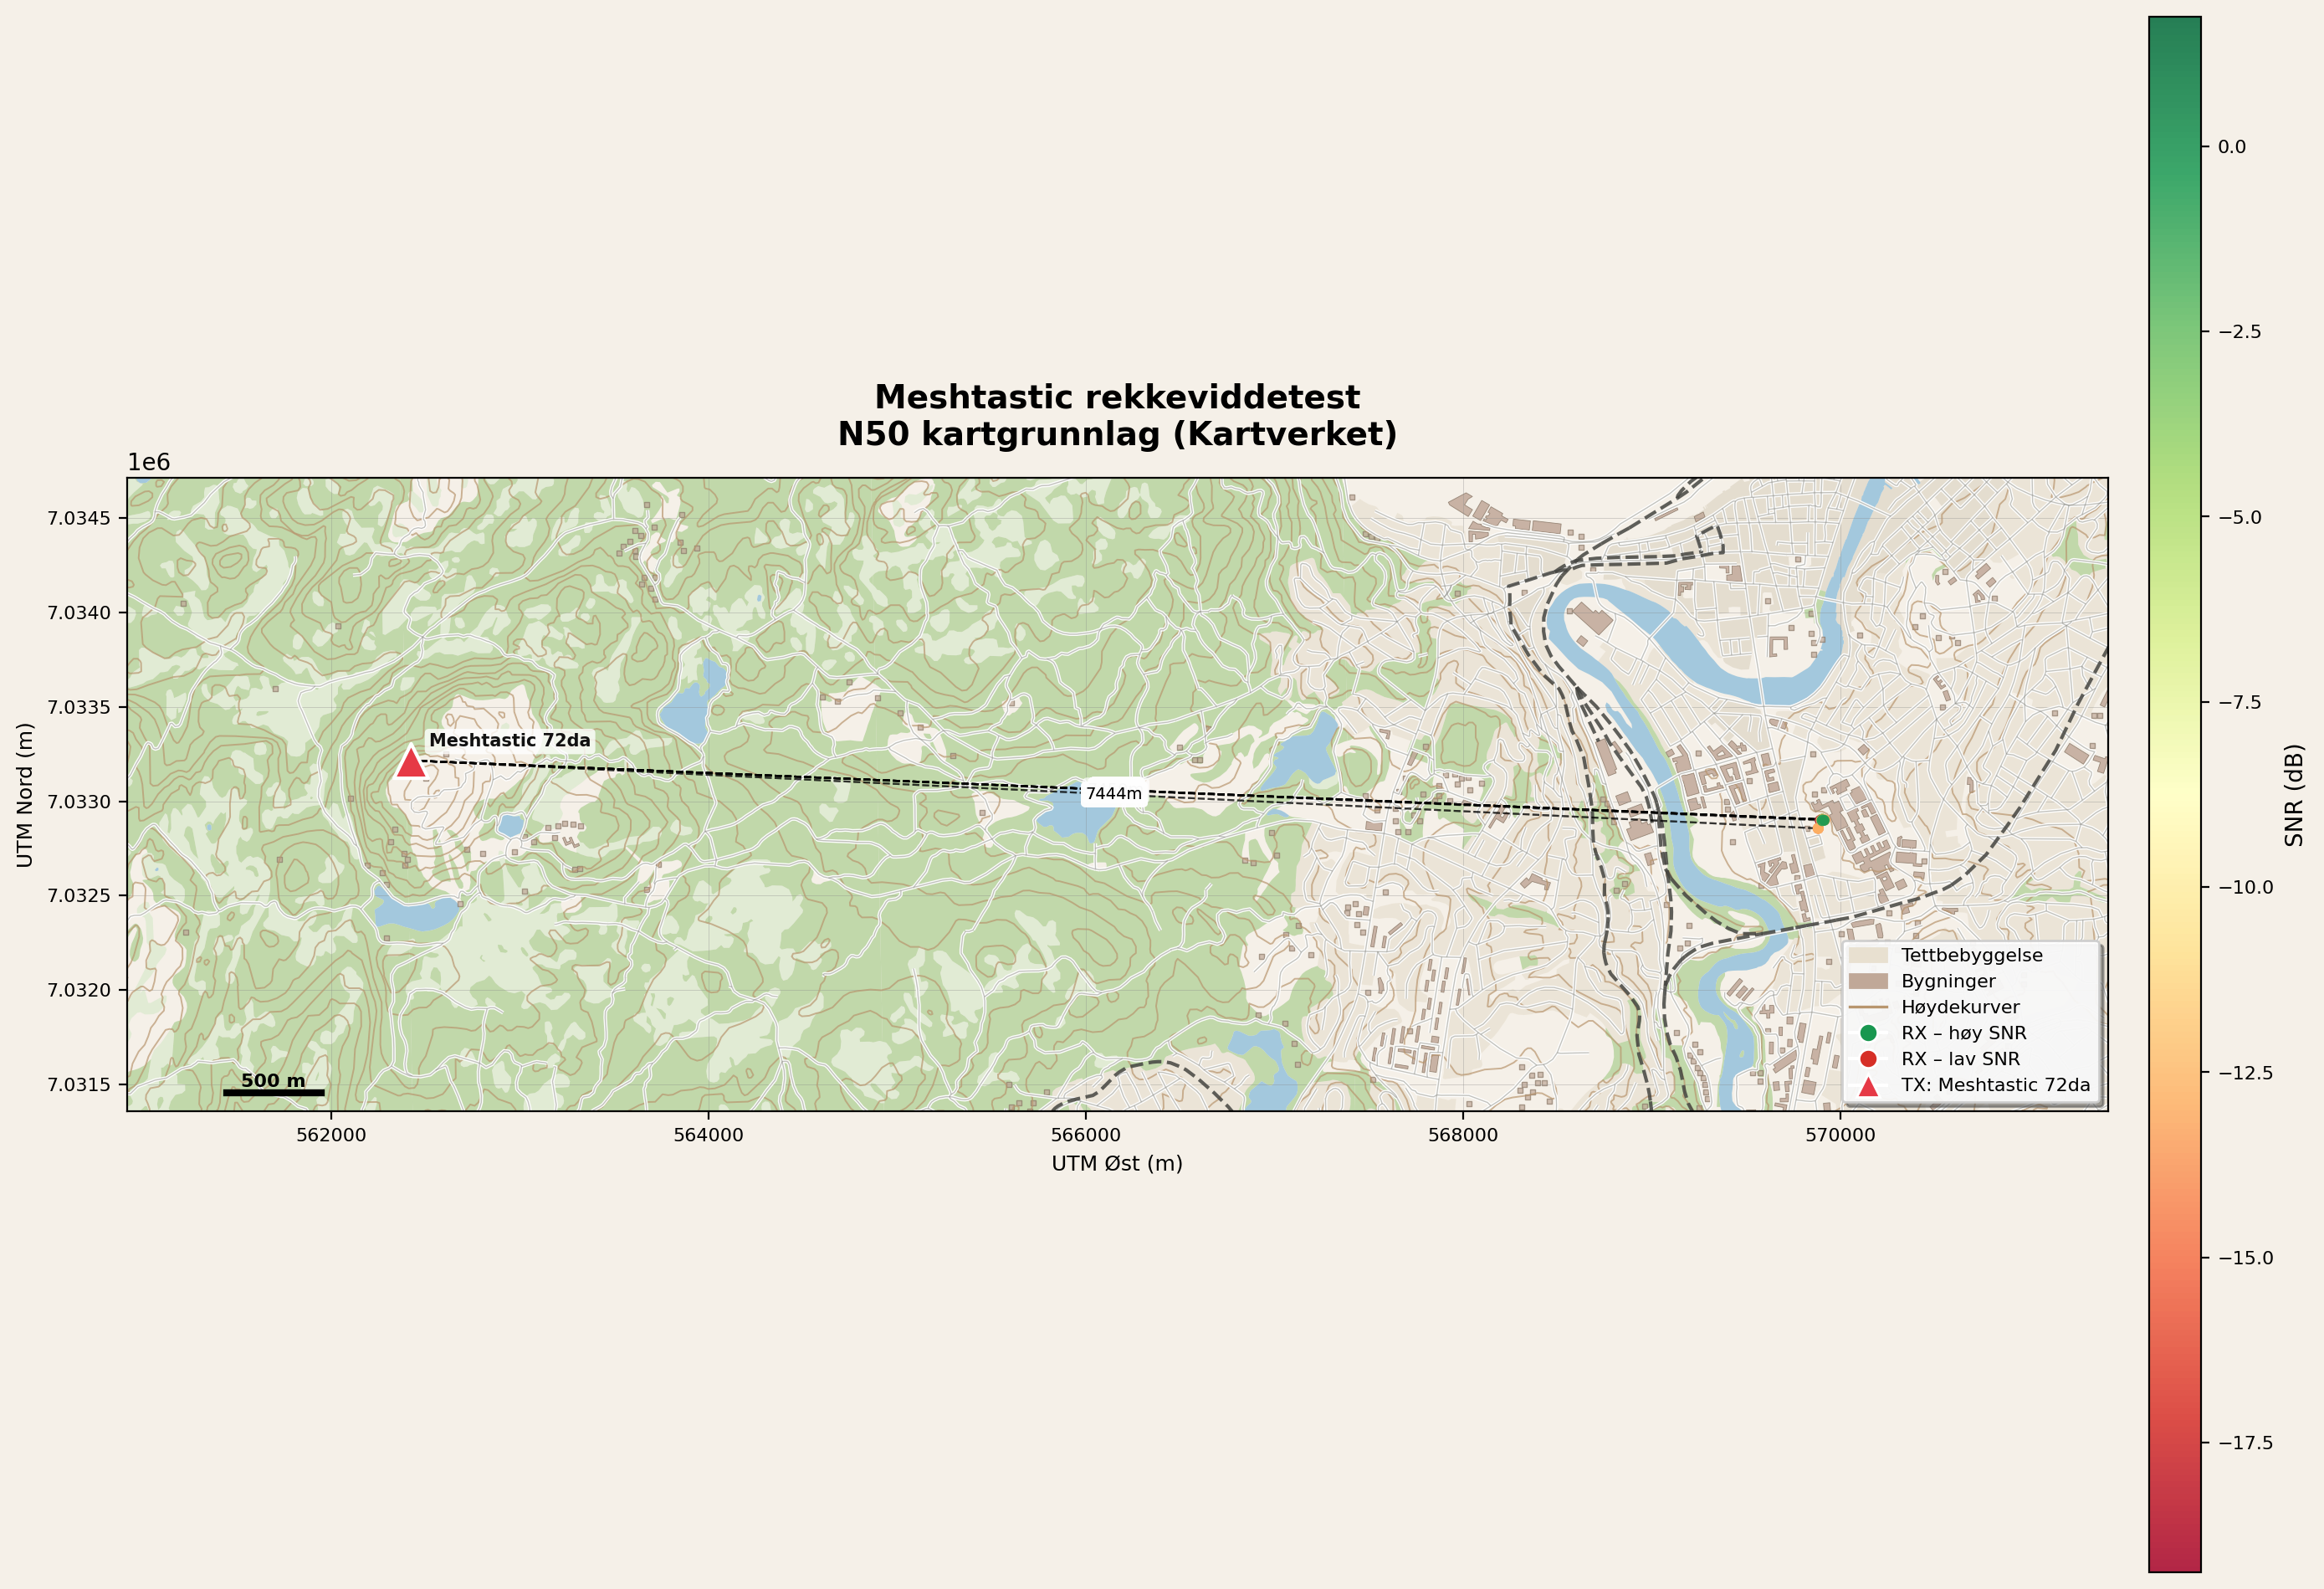

Source data for this figure (header and first rows):
date, time, from, sender name, sender lat, sender long, rx lat, rx long, rx elevation, rx snr, distance(m), hop limit, payload
30/04/2026, 15:40:13, 1912894170, Meshtastic 72da, , , , , , -9.75, , 3, Squandered
30/04/2026, 15:40:24, 1912894170, Meshtastic 72da, , , , , , 5, , 2, Stolen valor
30/04/2026, 15:40:29, 2232544628, Heltec Fosen, , , , , , -15, , 2, Kabal
30/04/2026, 15:40:50, 2232544628, Heltec Fosen, , , 63.42, 10.4, 16, -13.75, , 2, Cornball
30/04/2026, 15:40:55, 1912894170, Meshtastic 72da, , , 63.42, 10.4, 16, -1.75, , 3, Groantube
30/04/2026, 15:41:00, 3128105736, wilhelm, , , 63.42, 10.4, 16, -0.75, , 3, chicken jockey
30/04/2026, 15:41:06, 1912894170, Meshtastic 72da, , , 63.42, 10.4, 16, -4.75, , 3, Mr beast donate 2 cent
30/04/2026, 15:41:13, 1912894170, Meshtastic 72da, , , 63.42, 10.4, 16, -5.25, , 3, In u head
30/04/2026, 15:41:20, 1912894170, Meshtastic 72da, , , 63.42, 10.4, 16, -6.5, , 3, Smartass
30/04/2026, 15:41:24, 1912894170, Meshtastic 72da, , , 63.42, 10.4, 16, -7.25, , 3, Smarties
30/04/2026, 15:41:30, 1912894170, Meshtastic 72da, , , 63.42, 10.4, 16, -4.5, , 3, Chocolate
30/04/2026, 15:41:40, 3128105736, wilhelm, , , 63.42, 10.4, 16, -7, , 3, holy cannoli
30/04/2026, 15:41:45, 2232544628, Heltec Fosen, , , 63.42, 10.4, 16, -15.5, , 2, Crispies
30/04/2026, 15:41:47, 3128105736, wilhelm, , , 63.42, 10.4, 16, -2.25, , 3, aaaaaah
30/04/2026, 15:41:48, 3128105736, wilhelm, , , 63.42, 10.4, 16, -1.5, , 3, eeeeeeh
30/04/2026, 15:41:51, 3128105736, wilhelm, , , 63.42, 10.4, 16, -3.5, , 3, iiiiiiii
30/04/2026, 15:42:03, 3128105736, wilhelm, , , 63.42, 10.4, 16, -9.5, , 3, oooooh
30/04/2026, 15:42:10, 1912894170, Meshtastic 72da, , , 63.42, 10.4, 16, -15.5, , 2, Zipper
30/04/2026, 15:42:14, 3128105736, wilhelm, , , 63.42, 10.4, 16, -0.75, , 3, g
30/04/2026, 15:42:36, 3128105736, wilhelm, , , 63.42, 10.4, 16, -1.75, , 3, qwertyuiopasdfghjkl
30/04/2026, 15:42:45, 1912894170, Meshtastic 72da, , , 63.42, 10.4, 16, -15.25, , 1, Figu7rw6e6uxidiFTx5eitlcjHzueotpcjGa5rog…
30/04/2026, 15:42:52, 3128105736, wilhelm, , , 63.42, 10.4, 16, -1, , 3, allah hu smackbar
30/04/2026, 15:43:20, 3128105736, wilhelm, , , 63.42, 10.4, 16, -4, , 3, stom
30/04/2026, 15:43:33, 3128105736, wilhelm, , , 63.42, 10.4, 16, -7.75, , 3, stomed ahhh
30/04/2026, 15:43:39, 1912894170, Meshtastic 72da, , , 63.42, 10.4, 16, -2, , 2, Who tha fuck tryna nut in my butt
30/04/2026, 15:43:57, 2232544628, Heltec Fosen, , , 63.42, 10.4, 16, -17.75, , 2, Huh
30/04/2026, 15:44:03, 3128105736, wilhelm, , , 63.42, 10.4, 16, -4.5, , 3, dih...
30/04/2026, 15:44:10, 1912894170, Meshtastic 72da, , , 63.42, 10.4, 16, -6.75, , 3, Tre bokstaver
30/04/2026, 15:44:18, 3128105736, wilhelm, , , 63.42, 10.4, 16, -17.75, , 2, dih
30/04/2026, 15:44:23, 1912894170, Meshtastic 72da, , , 63.42, 10.4, 16, -4.75, , 3, Fih
30/04/2026, 15:44:26, 1912894170, Meshtastic 72da, , , 63.42, 10.4, 16, -6.75, , 3, Cuh
30/04/2026, 15:44:30, 3128105736, wilhelm, , , 63.42, 10.4, 16, -8.5, , 3, cuh
30/04/2026, 15:44:32, 2232544628, Heltec Fosen, , , 63.42, 10.4, 16, -8.5, , 3, Libtard
30/04/2026, 15:44:38, 3128105736, wilhelm, , , 63.42, 10.4, 16, -5.5, , 3, dihh
30/04/2026, 15:44:52, 1912894170, Meshtastic 72da, , , 63.42, 10.4, 16, -15.5, , 2, LBJ
30/04/2026, 15:44:57, 2232544628, Heltec Fosen, , , 63.42, 10.4, 16, -11.5, , 3, Conservacuck
30/04/2026, 15:45:05, 3128105736, wilhelm, , , 63.42, 10.4, 16, -5, , 3, bread>key
30/04/2026, 15:46:24, 2232544628, Heltec Fosen, , , 63.42, 10.4, 30, -13, , 1, <NODEINFO_APP>
30/04/2026, 15:47:29, 2232544628, Heltec Fosen, , , 63.42, 10.4, 17, -12, , 1, Filipe
30/04/2026, 15:47:51, 1912894170, Meshtastic 72da, , , 63.42, 10.4, 17, -19.25, , 3, Traceroute me to yo mama house
30/04/2026, 15:48:30, 3128105736, wilhelm, , , 63.42, 10.4, 27, 1.75, , 3, faahhhhh
30/04/2026, 15:48:32, 2232544628, Heltec Fosen, , , 63.42, 10.4, 27, -11.75, , 1, <TRACEROUTE_APP>
30/04/2026, 15:48:41, 1912894170, Meshtastic 72da, 63.42, 10.25, 63.42, 10.4, 27, -12, 7459, 0, <POSITION_APP>
30/04/2026, 15:49:20, 2232544628, Heltec Fosen, , , 63.42, 10.4, 32, -15.5, , 1, <TRACEROUTE_APP>
30/04/2026, 15:49:29, 2232544628, Heltec Fosen, , , 63.42, 10.4, 32, -15.25, , 1, <TRACEROUTE_APP>
30/04/2026, 15:49:38, 3128105736, wilhelm, , , 63.42, 10.4, 32, -0.25, , 3, quizzy
30/04/2026, 15:49:48, 3128105736, wilhelm, , , 63.42, 10.4, 32, -1.75, , 3, rizzy
30/04/2026, 15:50:27, 3128105736, wilhelm, , , 63.42, 10.4, 32, -13.5, , 3, guh
30/04/2026, 15:50:35, 1912894170, Meshtastic 72da, 63.42, 10.25, 63.42, 10.4, 32, -14.25, 7444, 3, Glizzy
30/04/2026, 15:50:39, 1912894170, Meshtastic 72da, 63.42, 10.25, 63.42, 10.4, 32, -13.75, 7444, 3, GOAT
30/04/2026, 15:50:49, 1912894170, Meshtastic 72da, 63.42, 10.25, 63.42, 10.4, 32, -12.75, 7444, 3, plankhead
30/04/2026, 15:51:39, 3128105736, wilhelm, , , 63.42, 10.4, 37, -0.5, , 3, mama i
30/04/2026, 15:51:47, 3128105736, wilhelm, , , 63.42, 10.4, 35, -2.5, , 3, forgive me
30/04/2026, 15:52:30, 70456488, Teknotastic 14a8, , , 63.42, 10.4, 35, -0.25, , 5, <NODEINFO_APP>
